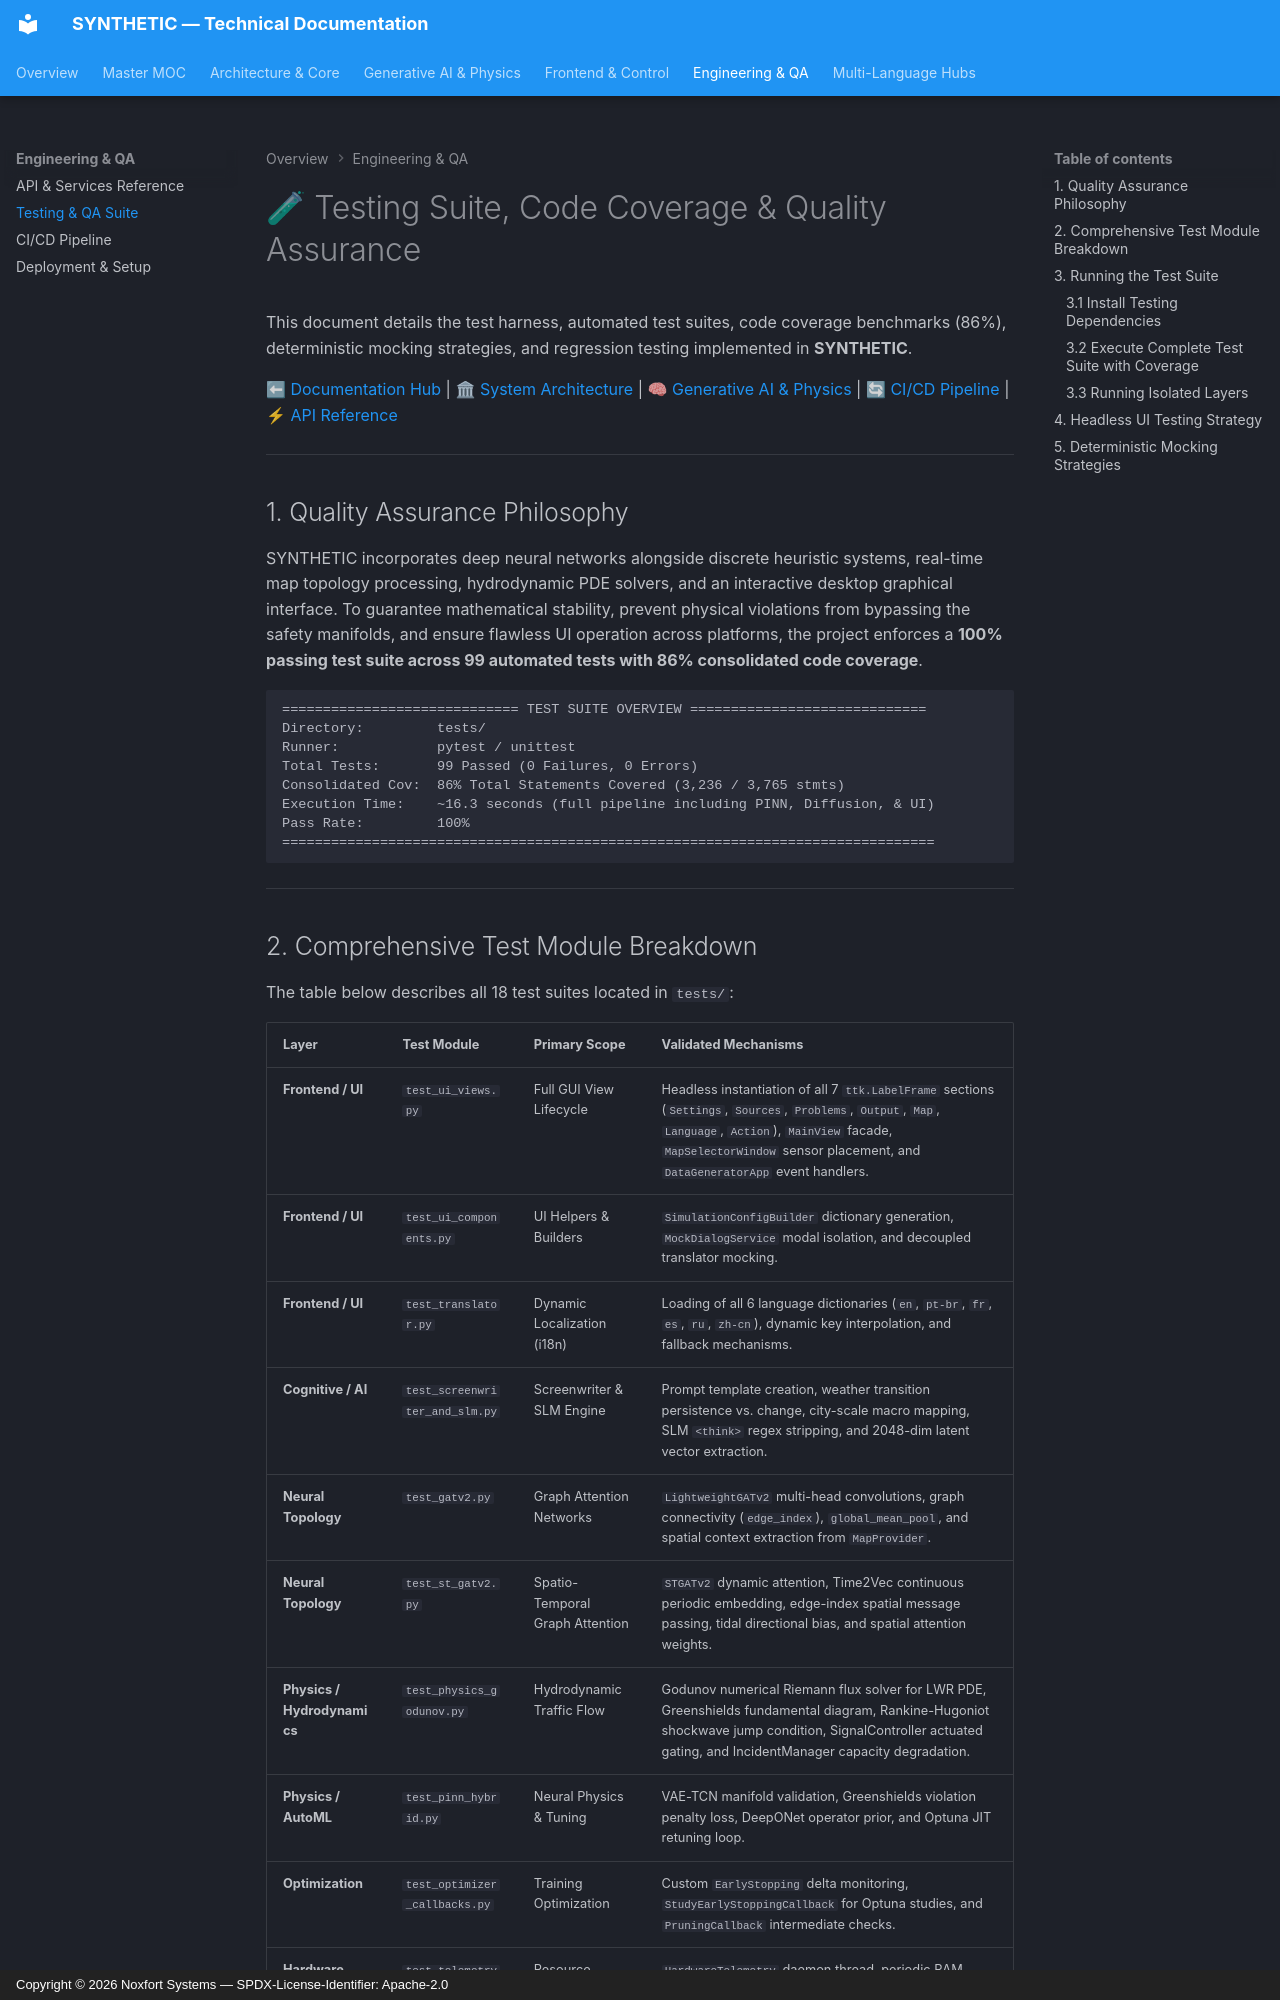

repository: Noxfort-Systems-Brazil/SYNTHETIC · page: testing/index.html · generator: mkdocs · copyright: Copyright © 2026 Noxfort Systems — SPDX-License-Identifier: Apache-2.0

<!-- SPDX-FileCopyrightText: 2026 Noxfort Systems <gabriel.moraes@noxfortsystems.com> -->
<!-- SPDX-License-Identifier: Apache-2.0 -->

# 🧪 Testing Suite, Code Coverage & Quality Assurance

This document details the test harness, automated test suites, code coverage benchmarks (86%), deterministic mocking strategies, and regression testing implemented in **SYNTHETIC**.

⬅ [Documentation Hub](index.md) | 🏛 [System Architecture](architecture.md) | 🧠 [Generative AI & Physics](generative_ai_and_physics.md) | 🔄 [CI/CD Pipeline](ci_cd.md) | ⚡ [API Reference](api_reference.md)

---

## 1. Quality Assurance Philosophy

SYNTHETIC incorporates deep neural networks alongside discrete heuristic systems, real-time map topology processing, hydrodynamic PDE solvers, and an interactive desktop graphical interface. To guarantee mathematical stability, prevent physical violations from bypassing the safety manifolds, and ensure flawless UI operation across platforms, the project enforces a **100% passing test suite across 99 automated tests with 86% consolidated code coverage**.

```text
============================= TEST SUITE OVERVIEW =============================
Directory:         tests/
Runner:            pytest / unittest
Total Tests:       99 Passed (0 Failures, 0 Errors)
Consolidated Cov:  86% Total Statements Covered (3,236 / 3,765 stmts)
Execution Time:    ~16.3 seconds (full pipeline including PINN, Diffusion, & UI)
Pass Rate:         100%
================================================================================
```

---
